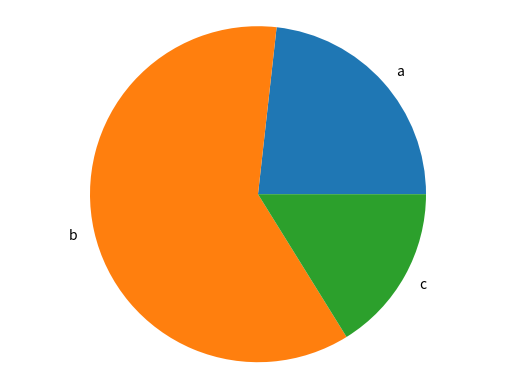

Reproduce this figure in Python.
#Module for charts

#Matplotlib must be installed in the terminal before it can be used in the program
# pip install matplotlib

import matplotlib.pyplot as plt

def generate_bar_chart(labels, values):
    #ax is the coordenate where the chart will be
    fig, ax= plt.subplots()
    ax.bar(labels, values)
    plt.show()

def generate_pie_chart(labels, values):
    fig, ax= plt.subplots()
    ax.pie(values, labels=labels)
    ax.axis('equal')
    plt.show()

if __name__=="__main__":
    labels = ['a', 'b', 'c']
    values = [115, 300, 80]
    #generate_bar_chart(labels, values)
    generate_pie_chart(labels, values)
